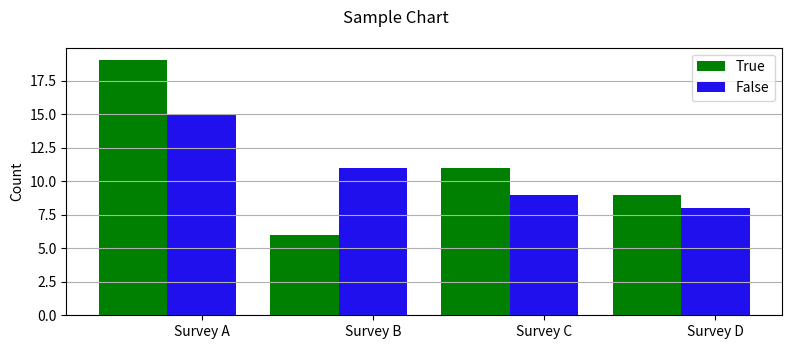

Here is the Python script that generated this plot:

import numpy as np
import matplotlib.pyplot as plt

# generate sample data
pre = np.array([19, 6, 11, 9])
post = np.array([15, 11, 9, 8])
labels = ['Survey ' + x for x in list('ABCD')]

# the plot - left then right
fig, ax = plt.subplots(figsize=(8, 3.5))
width = 0.4
xlocs = np.arange(len(pre))
ax.bar(xlocs-width, pre, width, color='green', label='True')
ax.bar(xlocs, post, width, color='#1f10ed', label='False')
# labels, grids and title, then save
ax.set_xticks(ticks=range(len(pre)))
ax.set_xticklabels(labels)
ax.yaxis.grid(True)
ax.legend(loc='best')
ax.set_ylabel('Count')
fig.suptitle('Sample Chart')
fig.tight_layout(pad=1)
#fig.savefig('filename.png', dpi=125)
plt.show()
